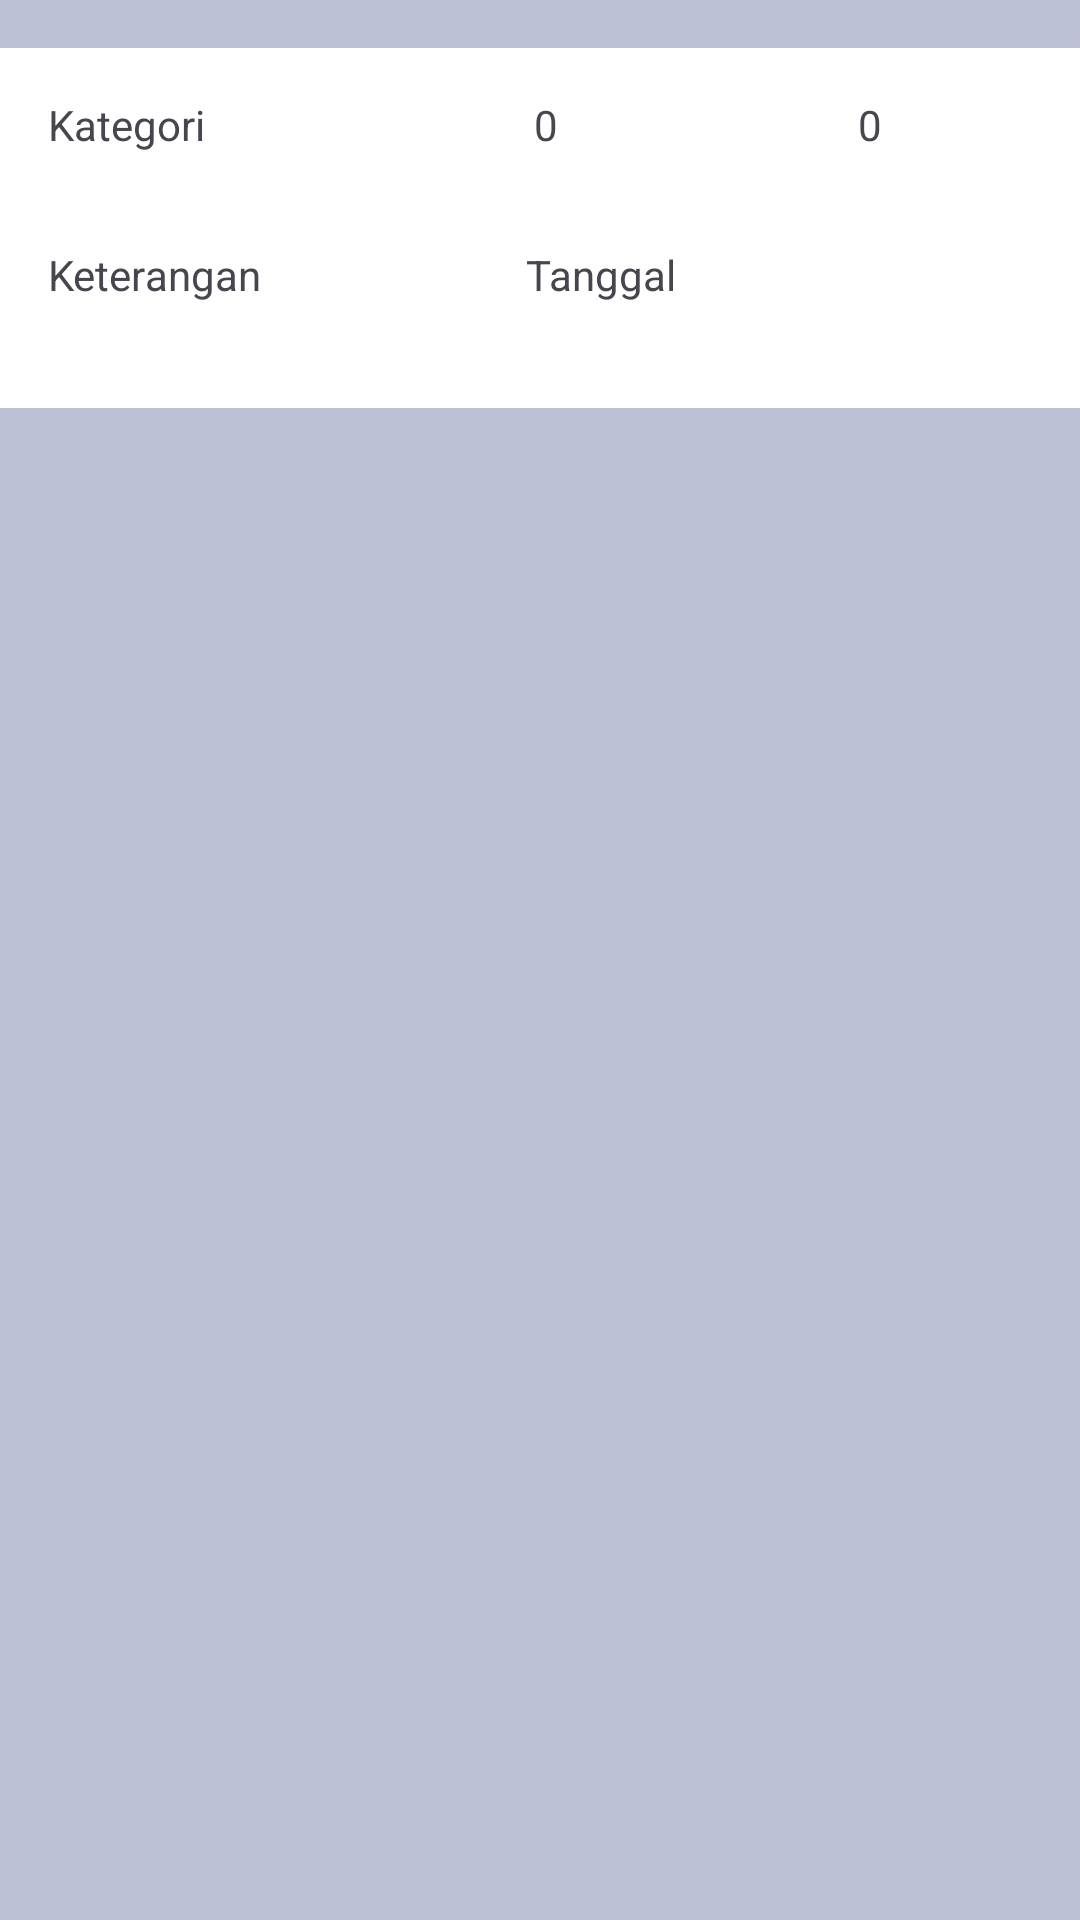

This screen was rendered from an Android layout file. Write that file and the resources it references.
<!-- AndroidManifest.xml: application theme Theme.JejakDompetku -->
<!-- res/layout/dashboard_item.xml -->
<?xml version="1.0" encoding="utf-8"?>
<LinearLayout xmlns:android="http://schemas.android.com/apk/res/android"
    xmlns:app="http://schemas.android.com/apk/res-auto"
    xmlns:tools="http://schemas.android.com/tools"
    android:layout_width="match_parent"
    android:layout_height="wrap_content"
    android:orientation="vertical"
    android:background="@color/gray"
    tools:context=".Dashboard_item">

    <LinearLayout
        android:id="@+id/ly_isi"
        android:layout_width="match_parent"
        android:layout_height="50dp"
        android:orientation="horizontal"
        android:textSize="20sp"
        android:weightSum="12"
        android:padding="16dp"
        android:layout_marginTop="16dp"
        android:background="@color/white">
        <TextView
            android:layout_width="wrap_content"
            android:layout_height="wrap_content"
            android:text="Kategori"
            android:layout_weight="4"
            android:id="@+id/txt_kategori"></TextView>
        <TextView
            android:layout_width="wrap_content"
            android:layout_height="wrap_content"
            android:text="0"
            android:layout_weight="4"
            android:id="@+id/txt_pemasukan"
            android:layout_marginLeft="60dp"></TextView>
        <TextView
            android:layout_width="wrap_content"
            android:layout_height="wrap_content"
            android:text="0"
            android:id="@+id/txt_pengeluaran"
            android:layout_weight="4"
            android:layout_marginLeft="50dp"></TextView>
    </LinearLayout>
    <LinearLayout
        android:layout_width="match_parent"
        android:layout_height="70dp"
        android:orientation="horizontal"
        android:textSize="20sp"
        android:weightSum="12"
        android:padding="16dp"
        android:background="@color/white">
        <TextView
            android:layout_width="100dp"
            android:layout_height="wrap_content"
            android:text="Keterangan"
            android:layout_weight="4"
            android:id="@+id/txt_keterangan"></TextView>
        <TextView
            android:layout_width="wrap_content"
            android:layout_height="wrap_content"
            android:layout_weight="7"
            android:text="Tanggal"
            android:id="@+id/txt_tanggal"></TextView>
    </LinearLayout>



</LinearLayout>
<!-- resources referenced by this layout -->
<resources>
  <color name="gray">#BCC1D6</color>
  <color name="white">#FFFFFFFF</color>
  <style name="Theme.JejakDompetku" parent="Base.Theme.JejakDompetku" />
  <style name="Base.Theme.JejakDompetku" parent="Theme.Material3.DayNight.NoActionBar">
          
          
      </style>
</resources>
